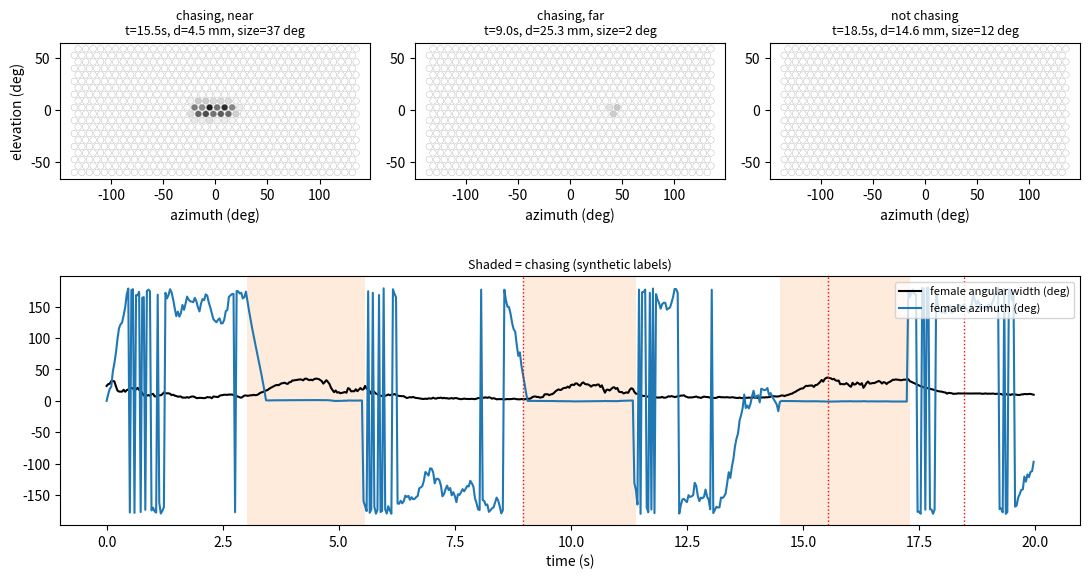
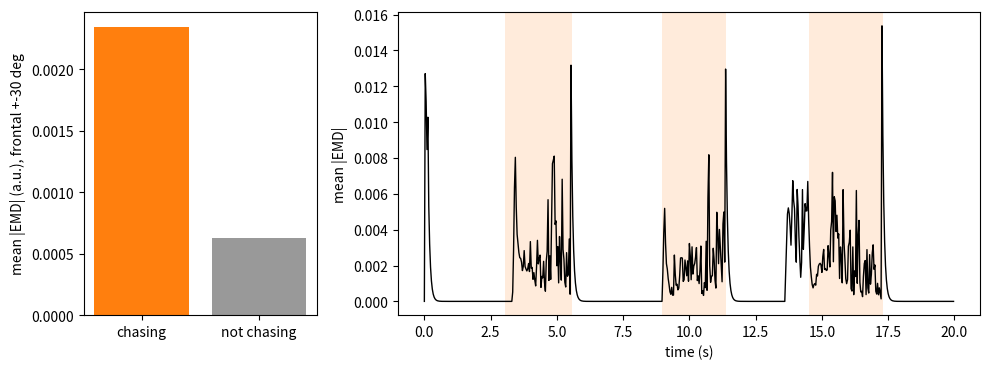

Here is the Python script that generated these plots, in order:
"""Fly egocentric visual input demo: synthetic courtship -> hex-eye rendering -> HR motion response."""
import numpy as np, matplotlib
matplotlib.use("Agg")
import matplotlib.pyplot as plt
from scipy.special import erf

rng = np.random.default_rng(0)
FPS, N = 30, 600
dt = 1 / FPS
wrap = lambda a: (a + np.pi) % (2 * np.pi) - np.pi

# 1. Synthetic tracks (mm, rad). Stand-in for SLEAP pose tracks.
F = np.zeros((N, 2)); M = np.zeros((N, 2)); fh = np.zeros(N); mh = np.zeros(N)
chase = np.zeros(N, bool)
F[0] = [20, 20]; M[0] = [26, 20]; fh[0] = rng.uniform(-np.pi, np.pi); mh[0] = np.pi
state, left = True, 0
for t in range(1, N):
    if left <= 0:
        state = not state; left = rng.integers(60, 120)
    left -= 1; chase[t] = state
    fh[t] = fh[t-1] + rng.normal(0, 0.15)
    F[t] = np.clip(F[t-1] + 3 * dt * np.array([np.cos(fh[t]), np.sin(fh[t])]), 2, 38)
    if state:
        d = F[t-1] - M[t-1]; dist = np.hypot(*d)
        turn = np.clip(wrap(np.arctan2(d[1], d[0]) - mh[t-1]), -8*dt, 8*dt)
        mh[t] = mh[t-1] + turn
        sp = np.clip(4 * (dist - 4.5), 0, 25)
    else:
        # independent wander; soft ring keeps him 10-25 mm from her, heading away on entry
        d = F[t-1] - M[t-1]; dist = np.hypot(*d); to_f = np.arctan2(d[1], d[0])
        if chase[t-1]:  # just stopped chasing: turn to head away from her
            mh[t-1] = to_f + np.pi + rng.normal(0, 0.5)
        away = wrap(to_f + np.pi - mh[t-1]); toward = wrap(to_f - mh[t-1])
        steer = 0.0
        if dist < 10: steer = np.clip(away, -6*dt, 6*dt)
        elif dist > 25: steer = np.clip(toward, -6*dt, 6*dt)
        mh[t] = mh[t-1] + steer + rng.normal(0, 0.15); sp = 9
    M[t] = np.clip(M[t-1] + sp * dt * np.array([np.cos(mh[t]), np.sin(mh[t])]), 2, 38)
np.savez("tracks.npz", female=F, male=M, female_heading=fh, male_heading=mh, chasing=chase)

# 2. Hex lattice (azimuth +-135, elevation +-60); spacing chosen to give ~721 points
S = 7.2
pts = []
for r, el in enumerate(np.arange(-60, 60.01, S * np.sqrt(3) / 2)):
    off = (S / 2) * (r % 2)
    for az in np.arange(-135 + off, 135.01, S):
        pts.append((az, el, r))
P = np.array(pts); AZ, EL, ROW = P[:, 0], P[:, 1], P[:, 2].astype(int)
n_om = len(P); SIG = 4.0 / 2.355 * 1.0 + 1.5  # acceptance-angle sigma (deg)
# 3-segment female body along her heading axis: (centre offset from body centre, semi-length, semi-width, height) in mm
SEG = np.array([(1.2, 0.3, 0.35, 0.8),   # head ~0.6 mm
                (0.4, 0.5, 0.50, 1.0),   # thorax ~1.0 mm
                (-0.8, 0.7, 0.45, 0.9)]) # abdomen ~1.4 mm

# per-segment geometry in the male frame, shape (N, 3)
sx = F[:, 0:1] + SEG[:, 0] * np.cos(fh)[:, None]; sy = F[:, 1:2] + SEG[:, 0] * np.sin(fh)[:, None]
sdx, sdy = sx - M[:, 0:1], sy - M[:, 1:2]
sdist = np.hypot(sdx, sdy)
saz = np.degrees(wrap(np.arctan2(sdy, sdx) - mh[:, None]))        # segment azimuth in male frame
sphi = wrap(fh[:, None] - np.arctan2(sdy, sdx))                    # heading vs line of sight
swid = 2 * np.sqrt((SEG[:, 1] * np.sin(sphi))**2 + (SEG[:, 2] * np.cos(sphi))**2)
shw = np.degrees(np.arctan(swid / 2 / sdist))                      # half-width (deg)
shh = np.degrees(np.arctan(SEG[:, 3] / 2 / sdist))                 # half-height (deg)
dx, dy = F[:, 0] - M[:, 0], F[:, 1] - M[:, 1]
dist = np.hypot(dx, dy)
az_f = np.degrees(wrap(np.arctan2(dy, dx) - mh))                  # female body-centre azimuth
rel = (saz - az_f[:, None] + 180) % 360 - 180
ang_w = (rel + shw).max(1) - (rel - shw).min(1)                    # azimuthal extent of the union

def render(t):
    cov = np.zeros(n_om)
    for j in range(3):
        hw, hh = max(shw[t, j], 0.5), max(shh[t, j], 0.5)
        daz = (AZ - saz[t, j] + 180) % 360 - 180
        r = np.hypot(daz / hw, EL / hh)
        cov = np.maximum(cov, 0.5 * (1 - erf((r - 1) * min(hw, hh) / (np.sqrt(2) * SIG))))
    return 1 - cov  # bright background (1), dark female (union of segments)

L = np.array([render(t) for t in range(N)])  # (frames, ommatidia)

# 3. Hassenstein-Reichardt EMD between horizontal neighbours (stand-in for T4/T5)
left, right = [], []
for r in np.unique(ROW):
    idx = np.where(ROW == r)[0]; idx = idx[np.argsort(AZ[idx])]
    left += list(idx[:-1]); right += list(idx[1:])
left, right = np.array(left), np.array(right)
tau = 0.05; k = dt / (tau + dt)
def lowpass(x):
    y = np.zeros_like(x); y[0] = x[0]
    for t in range(1, len(x)): y[t] = y[t-1] + k * (x[t] - y[t-1])
    return y
a, b = L[:, left], L[:, right]
emd = lowpass(a) * b - a * lowpass(b)   # >0: rightward (increasing azimuth)
emd_az = (AZ[left] + AZ[right]) / 2
front = np.abs(emd_az) <= 30
resp = np.abs(emd[:, front]).mean(1)
rc, rn = resp[chase].mean(), resp[~chase].mean()

# Fig 1
tc = np.where(chase)[0]; tn = np.where(~chase)[0]
snaps = [("chasing, near", tc[np.argmin(dist[tc])]), ("chasing, far", tc[np.argmax(dist[tc])]),
         ("not chasing", tn[np.argmin(np.abs(dist[tn] - np.median(dist[tn])))])]
fig = plt.figure(figsize=(11, 6.5)); gs = fig.add_gridspec(2, 3, height_ratios=[1.3, 1])
for i, (name, t) in enumerate(snaps):
    ax = fig.add_subplot(gs[0, i])
    sc = ax.scatter(AZ, EL, c=L[t], cmap="gray", vmin=0, vmax=1, s=22, edgecolor="0.7", linewidth=0.3)
    ax.set_aspect("equal"); ax.set_title(f"{name}\nt={t/FPS:.1f}s, d={dist[t]:.1f} mm, size={ang_w[t]:.0f} deg", fontsize=9)
    ax.set_xlabel("azimuth (deg)"); ax.set_ylabel("elevation (deg)") if i == 0 else None
ax = fig.add_subplot(gs[1, :]); T = np.arange(N) / FPS
for t in range(N):
    if chase[t]: ax.axvspan(t/FPS, (t+1)/FPS, color="tab:orange", alpha=0.15, lw=0)
ax.plot(T, ang_w, color="k", label="female angular width (deg)")
ax.plot(T, az_f, color="tab:blue", label="female azimuth (deg)")
for _, t in snaps: ax.axvline(t/FPS, color="r", ls=":", lw=1)
ax.set_xlabel("time (s)"); ax.legend(loc="upper right", fontsize=8); ax.set_title("Shaded = chasing (synthetic labels)", fontsize=9)
fig.tight_layout(); fig.savefig("fig_eye_view.png", dpi=130); plt.close(fig)

# Fig 2
fig, (a1, a2) = plt.subplots(1, 2, figsize=(10, 3.8), gridspec_kw={"width_ratios": [1, 2.5]})
a1.bar(["chasing", "not chasing"], [rc, rn], color=["tab:orange", "0.6"]); a1.set_ylabel("mean |EMD| (a.u.), frontal +-30 deg")
for t in range(N):
    if chase[t]: a2.axvspan(t/FPS, (t+1)/FPS, color="tab:orange", alpha=0.15, lw=0)
a2.plot(T, resp, color="k", lw=1); a2.set_xlabel("time (s)"); a2.set_ylabel("mean |EMD|")
fig.tight_layout(); fig.savefig("fig_motion_response.png", dpi=130); plt.close(fig)

print(f"ommatidia={n_om} chase_frac={chase.mean():.2f} dist chase={dist[chase].mean():.1f}mm non={dist[~chase].mean():.1f}mm")
print(f"mean|EMD| frontal: chasing={rc:.4f} not={rn:.4f} ratio={rc/rn:.2f}")
print(f"angular width: chasing mean={ang_w[chase].mean():.1f} deg, not={ang_w[~chase].mean():.1f} deg")
